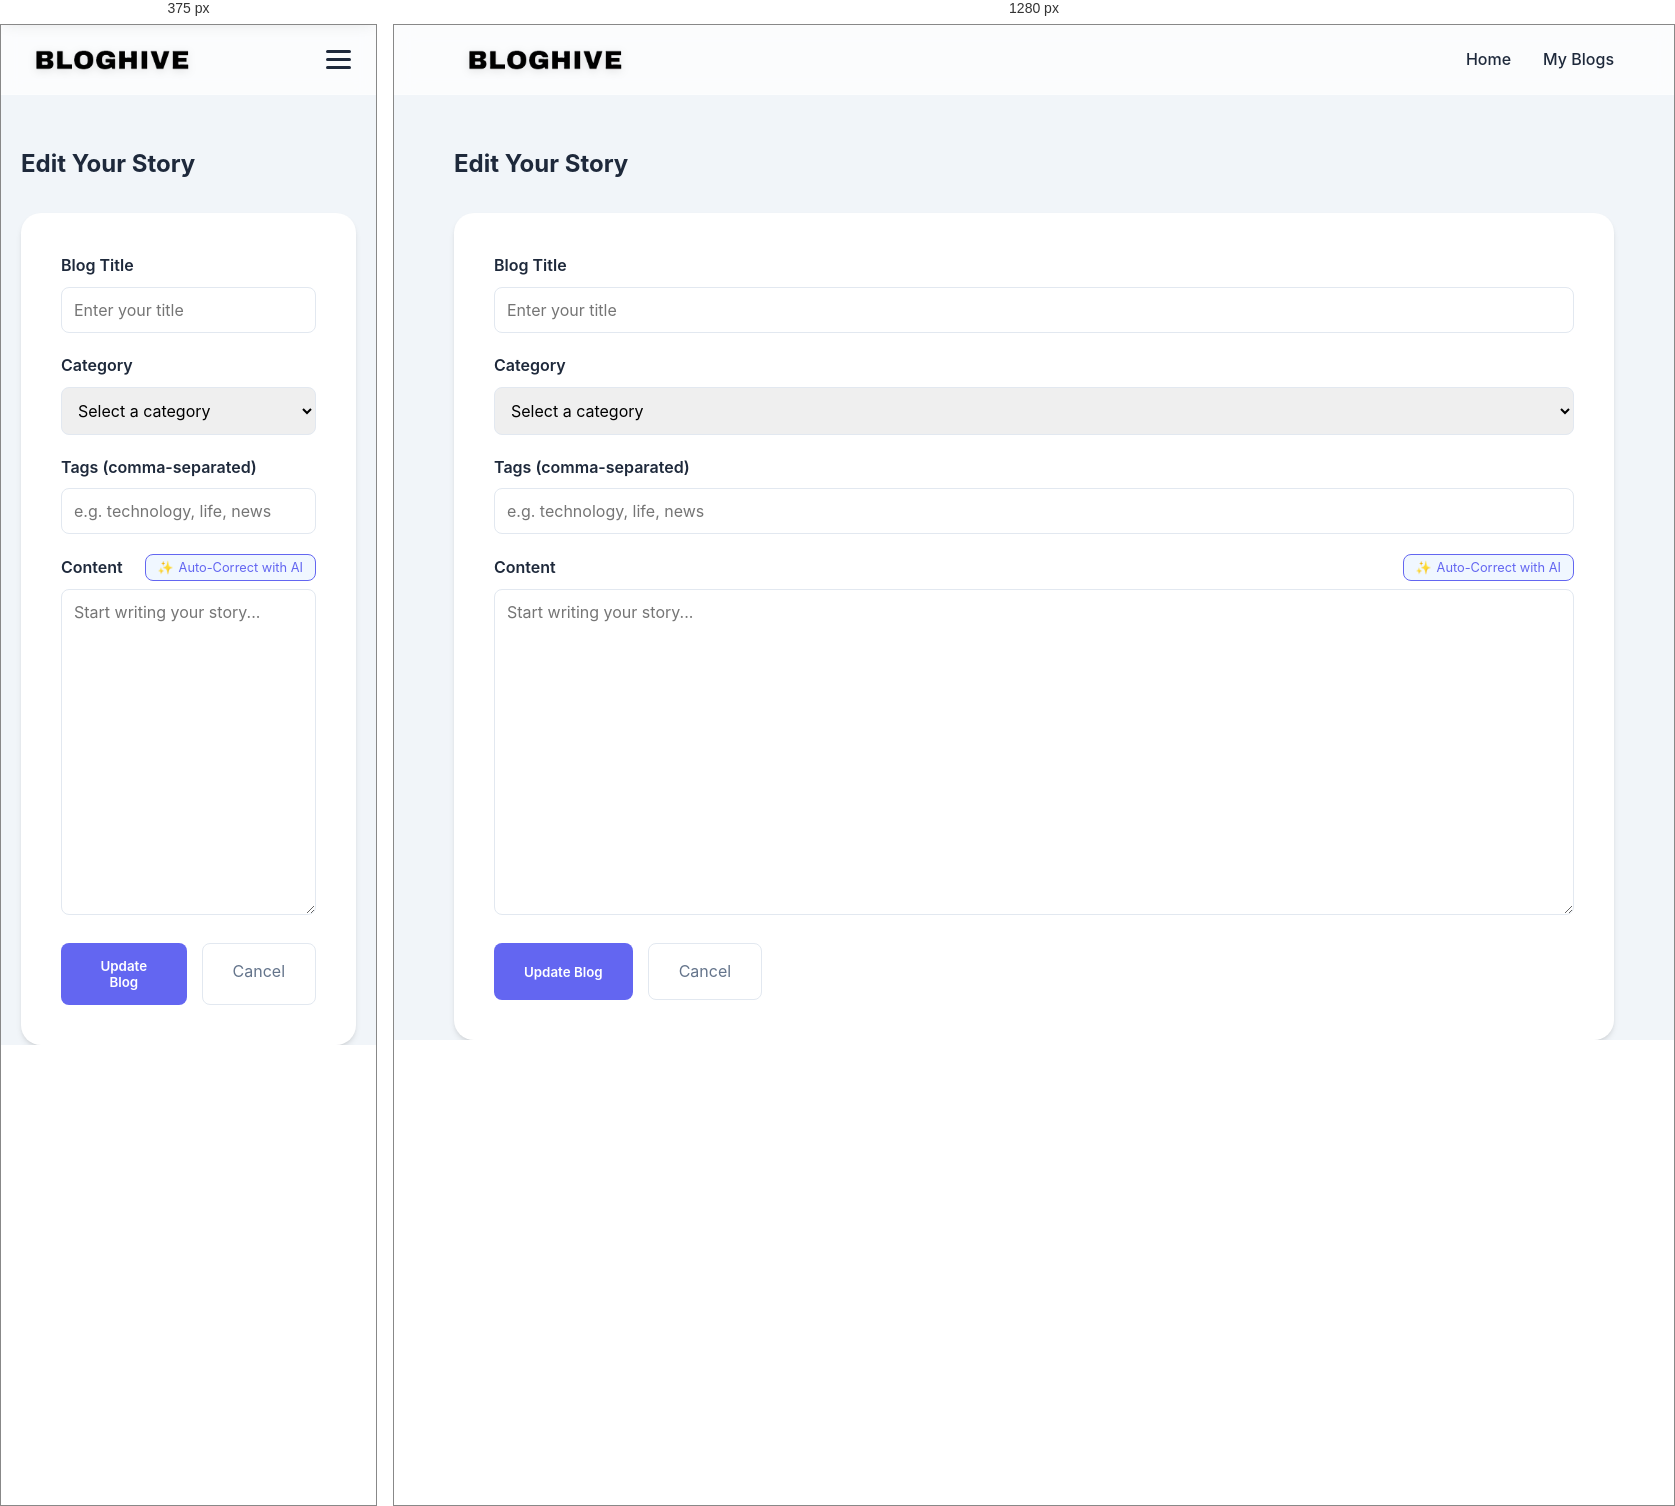
Rendered at 375 px and 1280 px, left to right.

<!-- file: edit-blog.html -->
<!DOCTYPE html>
<html lang="en">

<head>
    <meta charset="UTF-8">
    <meta name="viewport" content="width=device-width, initial-scale=1.0">
    <title>Edit Blog | BlogHive</title>
    <link rel="stylesheet" href="css/style.css">
</head>

<body>
    <nav>
        <div class="container">
            <a href="index.html" class="logo">
                <img src="logo/bloghive.png" alt="BlogHive Logo">
            </a>
            <div class="menu-toggle" id="mobile-toggle">
                <span></span>
                <span></span>
                <span></span>
            </div>
            <ul class="nav-links">
                <li><a href="index.html">Home</a></li>
                <li><a href="view-blogs.html">My Blogs</a></li>
            </ul>
        </div>
    </nav>

    <main class="container" style="margin-top: 50px;">
        <h2 style="margin-bottom: 30px;">Edit Your Story</h2>
        <div style="background: white; padding: 40px; border-radius: 20px; box-shadow: var(--shadow);">
            <form id="edit-blog-form">
                <div class="form-group">
                    <label for="title">Blog Title</label>
                    <input type="text" id="title" required placeholder="Enter your title">
                </div>
                <div class="form-group">
                    <label for="category">Category</label>
                    <select id="category" required>
                        <option value="">Select a category</option>
                    </select>
                </div>
                <div class="form-group">
                    <label for="tags">Tags (comma-separated)</label>
                    <input type="text" id="tags" placeholder="e.g. technology, life, news">
                </div>
                <div class="form-group">
                    <div style="display: flex; justify-content: space-between; align-items: center; margin-bottom: 8px;">
                        <label for="content" style="margin-bottom: 0;">Content</label>
                        <button type="button" id="ai-fix-btn" class="btn-secondary" style="font-size: 0.8rem; padding: 5px 12px; border-radius: 8px; border: 1px solid var(--primary-color); background: #f0f7ff; color: var(--primary-color); cursor: pointer; display: flex; align-items: center; gap: 5px;">
                            <span id="ai-fix-icon">✨</span> <span id="ai-fix-text">Auto-Correct with AI</span>
                        </button>
                    </div>
                    <textarea id="content" rows="15" required placeholder="Start writing your story..."></textarea>
                </div>
                <div style="display: flex; gap: 15px;">
                    <button type="submit" class="btn-primary"
                        style="border: none; cursor: pointer; padding: 15px 30px;">Update Blog</button>
                    <a href="view-blogs.html"
                        style="padding: 15px 30px; text-decoration: none; color: var(--text-muted); border: 1px solid #e2e8f0; border-radius: 8px;">Cancel</a>
                </div>
            </form>
        </div>
    </main>

    <script src="js/main.js"></script>
    <script src="js/chatbot.js"></script>
</body>

</html>

/* @media block from css/style.css */
@media (max-width: 768px) {
    .menu-toggle {
        display: flex;
    }

    .hero h1 {
        font-size: 2.5rem;
    }

    .nav-links {
        position: fixed;
        top: 70px;
        left: 0;
        width: 100%;
        background: var(--white);
        flex-direction: column;
        align-items: center;
        padding: 40px 20px;
        gap: 1.5rem;
        box-shadow: 0 10px 15px -3px rgba(0, 0, 0, 0.1);
        transform: translateY(-150%);
        transition: transform 0.4s cubic-bezier(0.175, 0.885, 0.32, 1.275);
        border-bottom: 1px solid #f1f5f9;
        z-index: 999;
    }

    .nav-links.active {
        transform: translateY(0);
    }

    /* Hamburger Animation */
    .menu-toggle.active span:nth-child(1) {
        transform: translateY(8px) rotate(45deg);
    }

    .menu-toggle.active span:nth-child(2) {
        opacity: 0;
    }

    .menu-toggle.active span:nth-child(3) {
        transform: translateY(-8px) rotate(-45deg);
    }
}